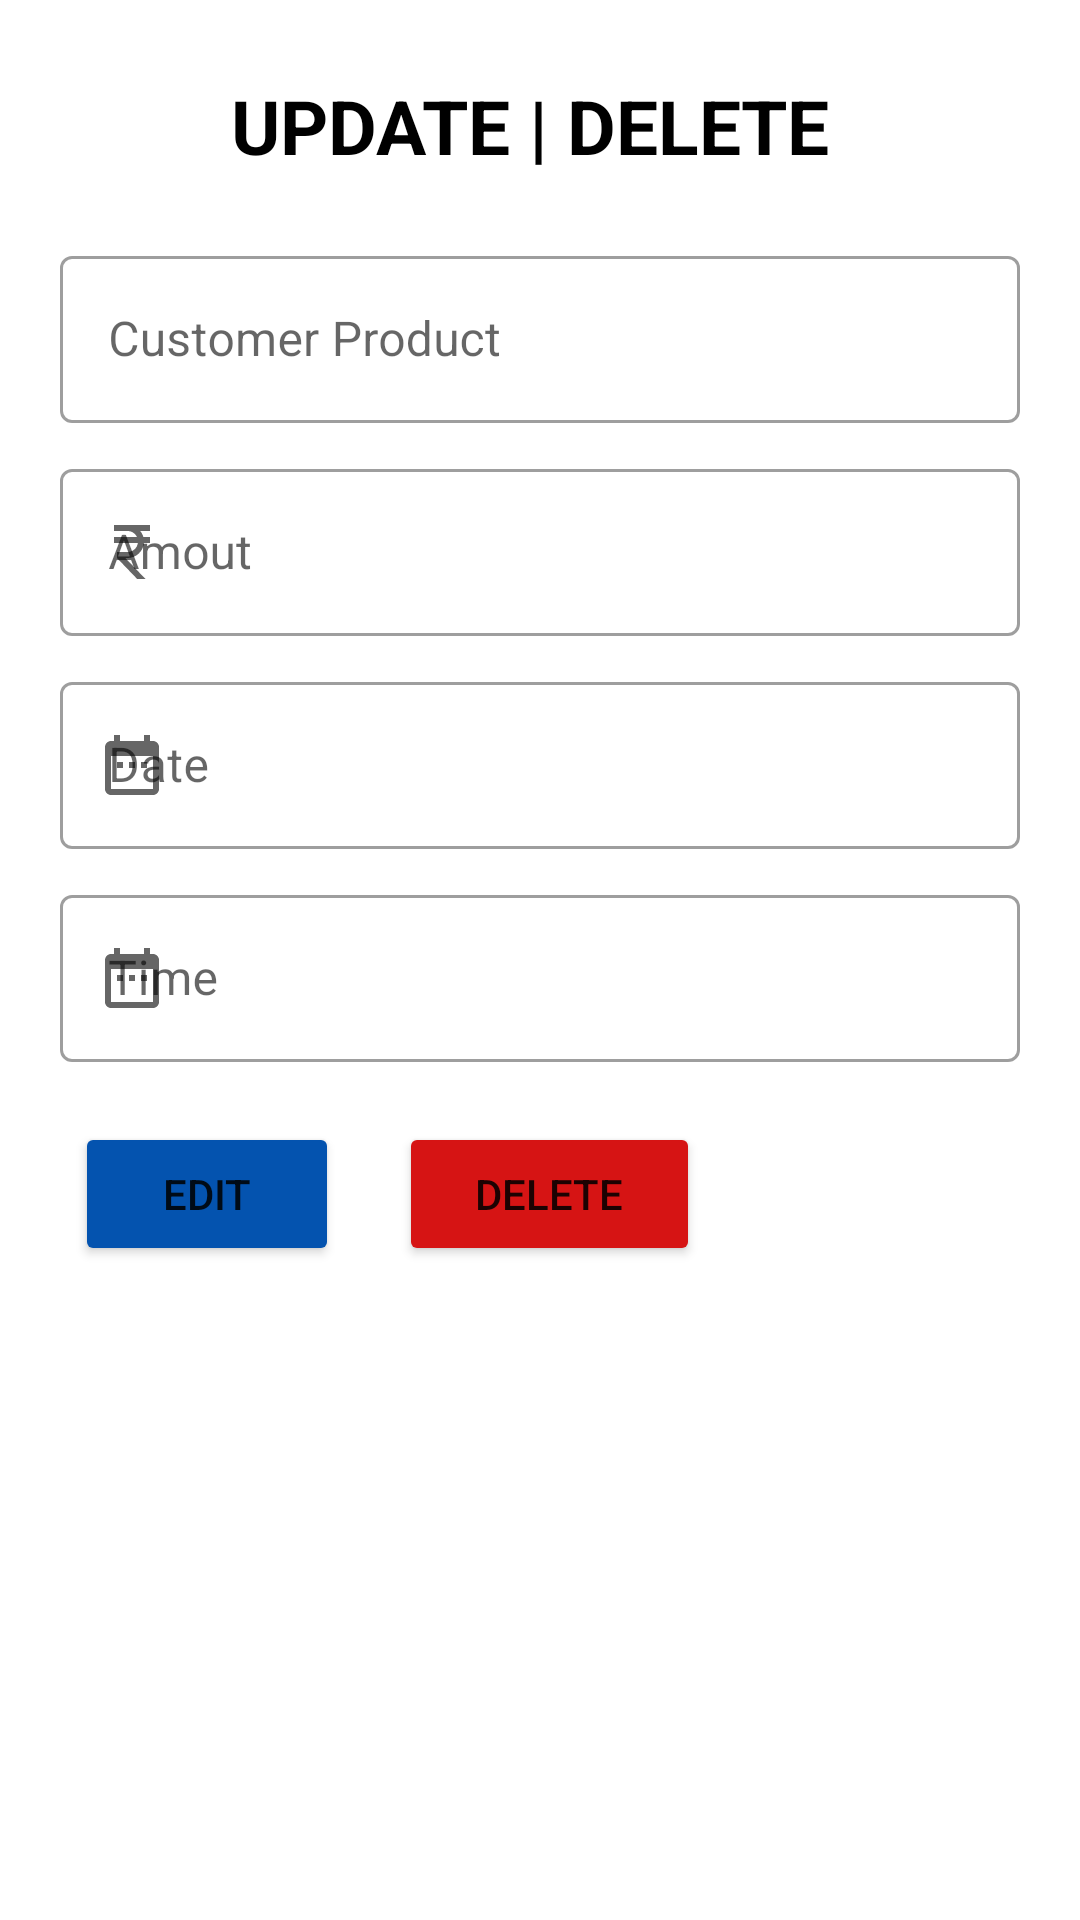

Produce the Android XML layout that renders to this screen, including the resource entries it uses.
<!-- AndroidManifest.xml: application theme Theme.Khatabook -->
<!-- res/layout/editdialog.xml -->
<?xml version="1.0" encoding="utf-8"?>
<RelativeLayout xmlns:android="http://schemas.android.com/apk/res/android"
    android:layout_width="match_parent"
    android:layout_height="match_parent"
    xmlns:app="http://schemas.android.com/apk/res-auto">

    <TextView
        android:layout_width="wrap_content"
        android:layout_height="wrap_content"
        android:text="UPDATE | DELETE "
        android:textSize="25dp"
        android:textColor="@color/black"
        android:textStyle="bold"
        android:layout_centerHorizontal="true"
        android:layout_marginTop="25dp"/>

    <com.google.android.material.textfield.TextInputLayout
        android:id="@+id/aa"
        style="@style/Widget.MaterialComponents.TextInputLayout.OutlinedBox"
        android:layout_width="match_parent"
        android:layout_height="wrap_content"
        android:layout_marginStart="20dp"
        android:layout_marginTop="80dp"
        android:layout_marginEnd="20dp"
        android:hint="Customer Product"
        app:counterMaxLength="22"
        app:endIconMode="clear_text"
        app:helperTextTextColor="#DA0707"
        app:startIconDrawable="@drawable/ic_baseline_person_24">

        <com.google.android.material.textfield.TextInputEditText
            android:id="@+id/edt_cus1"
            android:layout_width="match_parent"
            android:layout_height="wrap_content"
            android:maxLength="22" />
    </com.google.android.material.textfield.TextInputLayout>
    <com.google.android.material.textfield.TextInputLayout
        android:id="@+id/cc"
        style="@style/Widget.MaterialComponents.TextInputLayout.OutlinedBox"
        android:layout_width="match_parent"
        android:layout_height="wrap_content"
        android:layout_below="@id/aa"

        android:layout_marginStart="20dp"
        android:layout_marginTop="10dp"
        android:layout_marginEnd="20dp"
        android:hint="Amout"
        app:endIconMode="clear_text"
        app:startIconDrawable="@drawable/ic_baseline_currency_rupee_24">

        <com.google.android.material.textfield.TextInputEditText
            android:id="@+id/edt_ama1"
            android:layout_width="match_parent"
            android:maxLength="6"
            android:layout_height="wrap_content"
            android:inputType="phone" />
    </com.google.android.material.textfield.TextInputLayout>
    <com.google.android.material.textfield.TextInputLayout
        android:id="@+id/dd"
        style="@style/Widget.MaterialComponents.TextInputLayout.OutlinedBox"
        android:layout_width="match_parent"
        android:layout_height="wrap_content"
        android:layout_below="@id/cc"
        android:layout_marginStart="20dp"

        android:layout_marginTop="10dp"
        android:layout_marginEnd="20dp"
        android:hint="Date"
        app:endIconMode="clear_text"
        app:startIconDrawable="@drawable/ic_baseline_date_range_24">

        <com.google.android.material.textfield.TextInputEditText
            android:id="@+id/edt_date1"
            android:layout_width="match_parent"
            android:maxLength="20"
            android:layout_height="wrap_content"
            android:inputType="none" />
    </com.google.android.material.textfield.TextInputLayout>
    <com.google.android.material.textfield.TextInputLayout
        android:id="@+id/ee"
        style="@style/Widget.MaterialComponents.TextInputLayout.OutlinedBox"
        android:layout_width="match_parent"
        android:layout_height="wrap_content"
        android:layout_below="@id/dd"
        android:layout_marginStart="20dp"
        android:layout_marginTop="10dp"
        android:layout_marginEnd="20dp"

        android:hint="Time"
        app:endIconMode="clear_text"
        app:startIconDrawable="@drawable/ic_baseline_date_range_24">

        <com.google.android.material.textfield.TextInputEditText
            android:id="@+id/edt_time1"
            android:layout_width="match_parent"
            android:maxLength="20"
            android:layout_height="wrap_content"
            android:inputType="none" />
    </com.google.android.material.textfield.TextInputLayout>

    <Button
        android:id="@+id/btnDelete"
        android:layout_width="wrap_content"
        android:layout_height="wrap_content"
        android:layout_toEndOf="@id/btn_add_amout1"
        android:layout_below="@id/ee"
        android:layout_marginTop="20dp"
        android:layout_marginStart="20dp"

        android:backgroundTint="#D61414"
        android:text="    Delete    " />



    <Button
        android:text="     EDIT     "
        android:backgroundTint="#0453AF"
        android:layout_marginTop="20dp"
        android:layout_marginStart="25dp"
        android:layout_below="@id/ee"
        android:layout_width="wrap_content"
        android:layout_height="wrap_content"
        android:id="@+id/btn_add_amout1"/>

</RelativeLayout>
<!-- resources referenced by this layout -->
<resources>
  <!-- drawable ic_baseline_currency_rupee_24 (drawable) -->
  <vector android:height="24dp" android:tint="#403F3F"
      android:viewportHeight="24" android:viewportWidth="24"
      android:width="24dp" xmlns:android="http://schemas.android.com/apk/res/android">
      <path android:fillColor="@android:color/white" android:pathData="M13.66,7C13.1,5.82 11.9,5 10.5,5L6,5V3h12v2l-3.26,0c0.48,0.58 0.84,1.26 1.05,2L18,7v2l-2.02,0c-0.25,2.8 -2.61,5 -5.48,5H9.77l6.73,7h-2.77L7,14v-2h3.5c1.76,0 3.22,-1.3 3.46,-3L6,9V7L13.66,7z"/>
  </vector>
  <!-- drawable ic_baseline_date_range_24 (drawable) -->
  <vector android:height="24dp" android:tint="#5A5757"
      android:viewportHeight="24" android:viewportWidth="24"
      android:width="24dp" xmlns:android="http://schemas.android.com/apk/res/android">
      <path android:fillColor="@android:color/white" android:pathData="M9,11L7,11v2h2v-2zM13,11h-2v2h2v-2zM17,11h-2v2h2v-2zM19,4h-1L18,2h-2v2L8,4L8,2L6,2v2L5,4c-1.11,0 -1.99,0.9 -1.99,2L3,20c0,1.1 0.89,2 2,2h14c1.1,0 2,-0.9 2,-2L21,6c0,-1.1 -0.9,-2 -2,-2zM19,20L5,20L5,9h14v11z"/>
  </vector>
  <style name="Theme.Khatabook" parent="Theme.MaterialComponents.DayNight.NoActionBar">
          
          <item name="colorPrimary">#0453AF</item>
          <item name="colorPrimaryVariant">#014181</item>
          <item name="colorOnPrimary">@color/white</item>
          
          <item name="colorSecondary">#0453AF</item>
          <item name="colorSecondaryVariant">@color/teal_700</item>
          <item name="colorOnSecondary">@color/black</item>
          
          <item name="android:statusBarColor">?attr/colorPrimaryVariant</item>
          
      </style>
  <!-- not gathered from this repository: default colours our renderer supplied (Android Studio template values) -->
  <color name="teal_700">#FF018786</color>
  <color name="black">#FF000000</color>
  <color name="white">#FFFFFFFF</color>
</resources>
